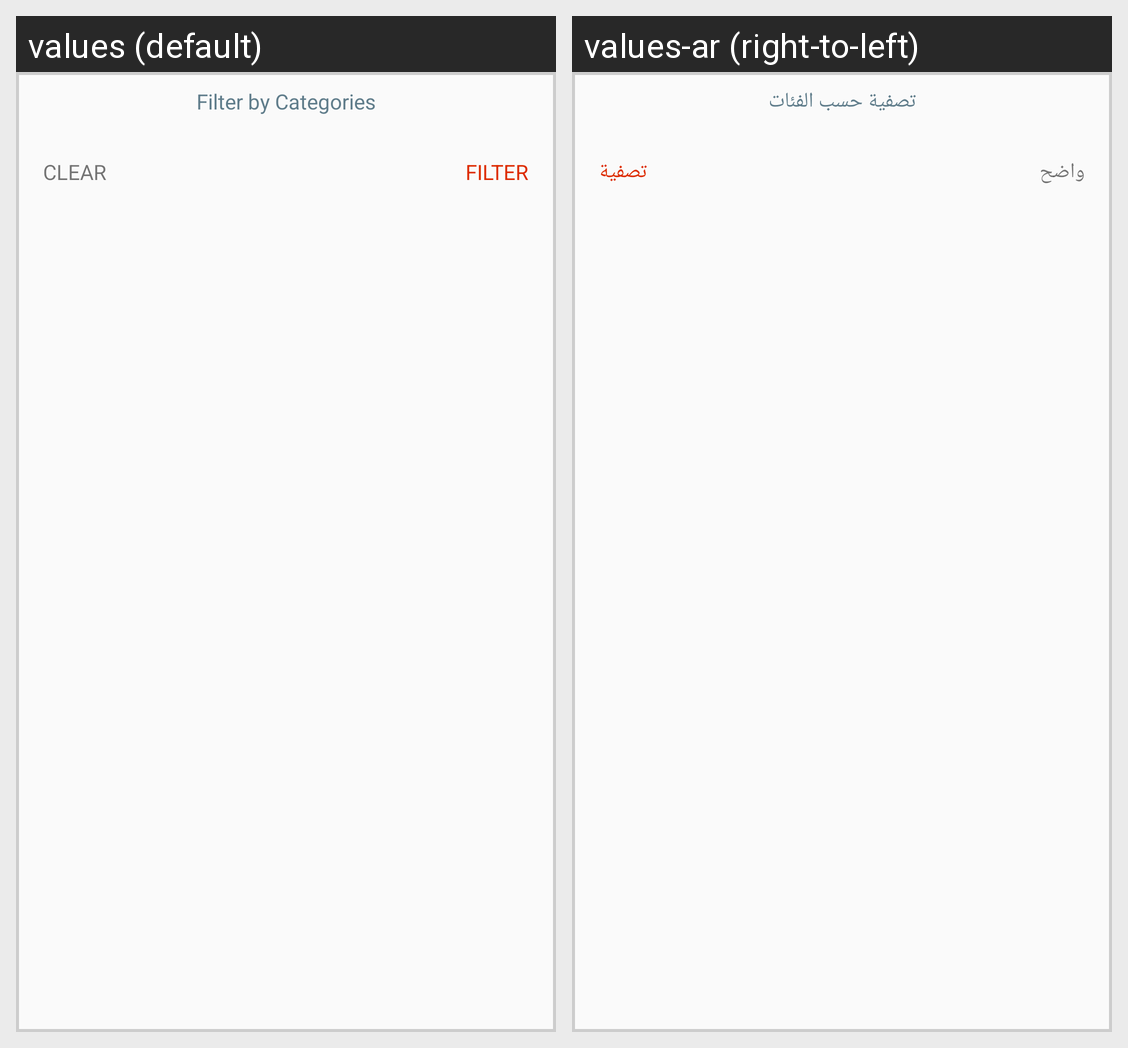

The same Android screen rendered under two of its app's locales, left to right. List the strings drawn on it with the default value and each locale's translation.
Android screen res/layout/filter_dialog.xml rendered under 2 locales, left to right: values (default), values-ar (right-to-left). Device: Nexus 5 (rendered at 1080×1920; each locale shown at half size, 540×960, under a caption strip naming it); theme AppTheme.
Strings drawn on this screen, with the default value and each locale's value (text and hints the layout hard-codes, and strings that could not be matched under every locale, appear in the picture but are not listed):

filter_by_categories
  values: Filter by Categories
  values-ar: تصفية حسب الفئات

clear
  values: CLEAR
  values-ar: واضح

filter
  values: FILTER
  values-ar: تصفية
